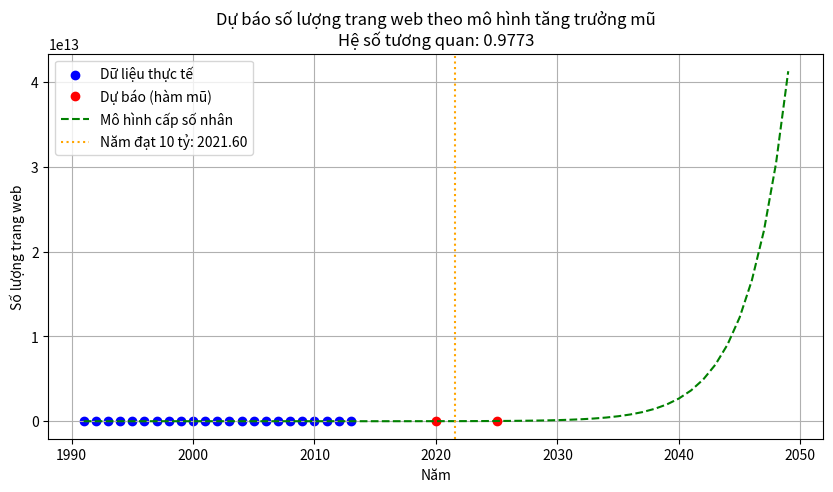

Python code for this plot:
from scipy.optimize import curve_fit
import numpy as np
import matplotlib.pyplot as plt

# Dữ liệu số lượng trang web theo năm
years = np.array([
    1991, 1992, 1993, 1994, 1995, 1996, 1997, 1998, 1999, 2000, 
    2001, 2002, 2003, 2004, 2005, 2006, 2007, 2008, 2009, 2010, 
    2011, 2012, 2013
]).reshape(-1, 1)

websites = np.array([
    1, 10, 130, 2738, 23500, 257601, 1117255, 2410067, 3177453, 17087182, 
    29254370, 38760373, 40912332, 51611646, 64780617, 85507314, 121892559, 172338726, 238027855, 206956723, 
    346004403, 697089489, 672985183
])

# Hàm mô hình tăng trưởng theo cấp số nhân: f(x) = a * exp(b * x)
def exponential_growth(x, a, b):
    return a * np.exp(b * (x - years.min()))

# Tìm các tham số tối ưu cho mô hình
params, _ = curve_fit(exponential_growth, years.flatten(), websites, p0=[1, 0.1])

# Dự báo số lượng trang web vào năm 2020 và 2025
future_years = np.array([2020, 2025]).reshape(-1, 1)
exp_predictions = exponential_growth(future_years.flatten(), *params)

# Tính năm mà số lượng trang web đạt 10 tỷ (10^10)
target_websites = 10**10
target_year = years.min() + (np.log(target_websites / params[0]) / params[1])

# Tính toán giá trị dự đoán cho các năm trong dữ liệu
predicted_websites = exponential_growth(years.flatten(), *params)

# Tính hệ số tương quan (correlation coefficient)
correlation = np.corrcoef(websites, predicted_websites)[0, 1]

# Vẽ biểu đồ
plt.figure(figsize=(10, 5))
plt.scatter(years, websites, color='blue', label='Dữ liệu thực tế')
plt.plot(future_years, exp_predictions, 'ro', label='Dự báo (hàm mũ)')
future_range = np.arange(years.min(), 2050)  # Khoảng thời gian dự báo
plt.plot(future_range, exponential_growth(future_range, *params), 'g--', label='Mô hình cấp số nhân')

# Thêm đường ngang và dọc để hiển thị target_year
plt.axvline(x=target_year, color='orange', linestyle=':', label=f'Năm đạt 10 tỷ: {target_year:.2f}')

plt.xlabel("Năm")
plt.ylabel("Số lượng trang web")
plt.title(f"Dự báo số lượng trang web theo mô hình tăng trưởng mũ\nHệ số tương quan: {correlation:.4f}")
plt.legend()
plt.grid(True)
plt.show()

# Trả về kết quả dự báo, năm ước tính đạt 10 tỷ trang web, và hệ số tương quan
exp_predictions, target_year, correlation